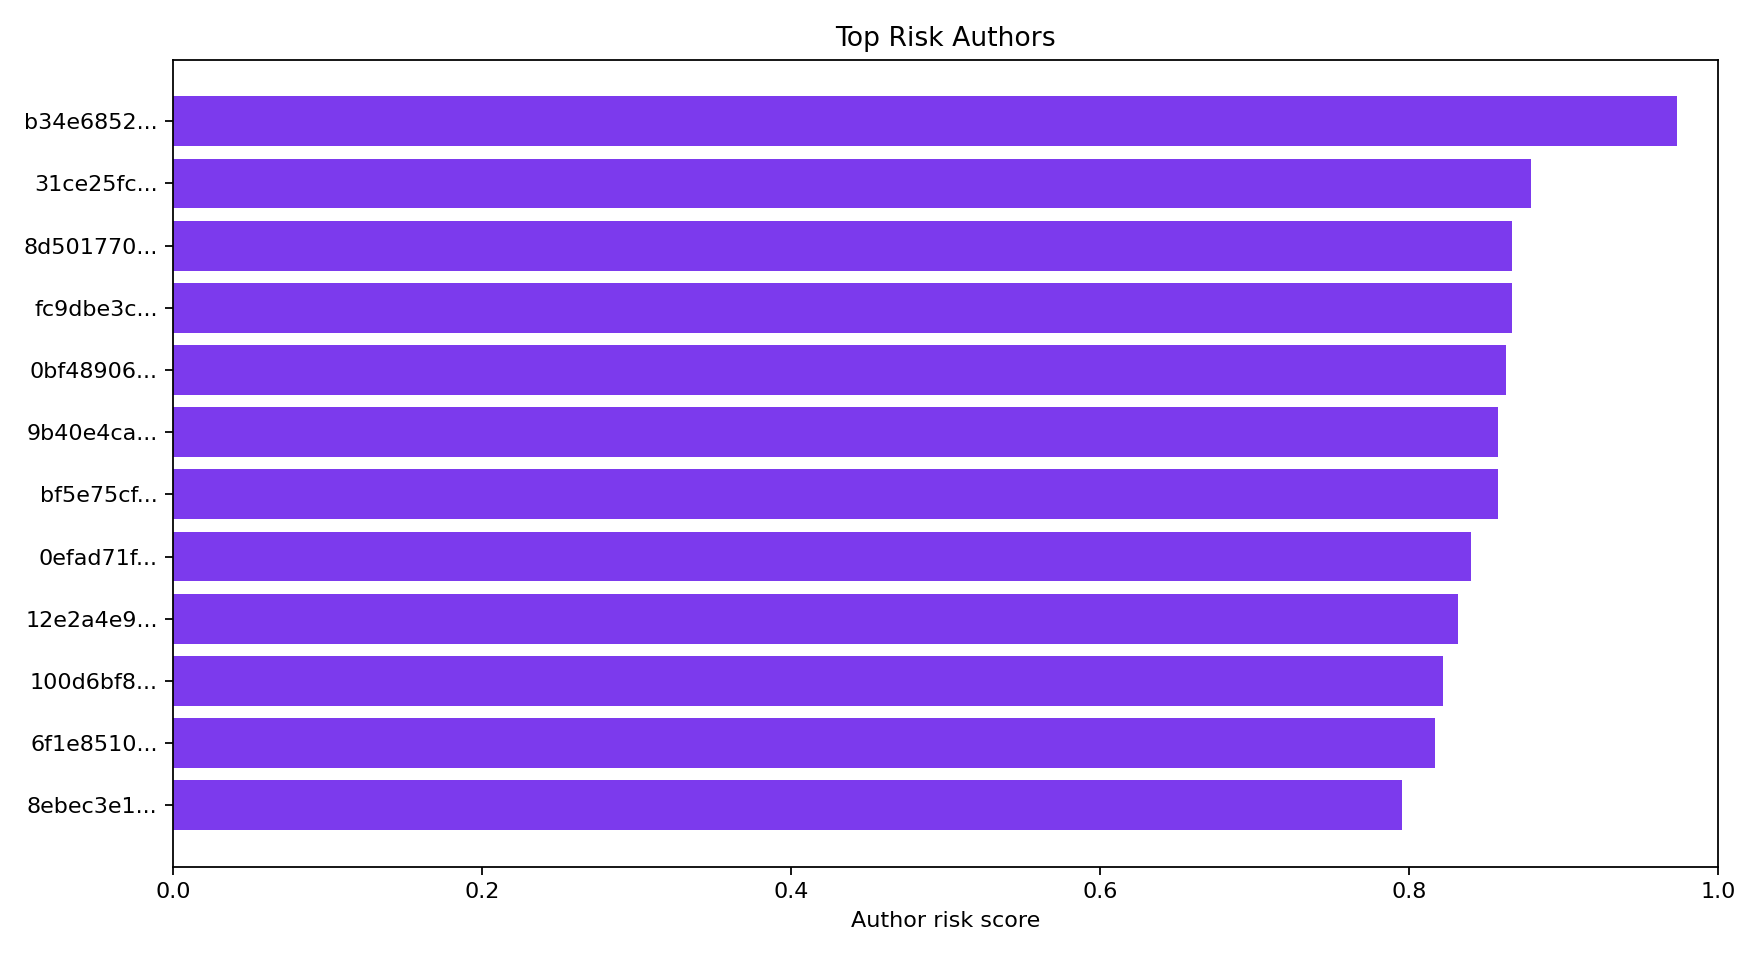

Values plotted in this chart, from the file beside it:
author_hash, sample_posts, high_posts, review_posts, avg_risk, max_risk, author_risk, author_volume_risk, author_burst_risk, author_repeat_risk, author_low_theme_diversity_risk, author_post_count_full, platform_nunique, theme_nunique, language_nunique, example_text, review_high_posts, review_high_share
b34e6852dfc57a38fdf638762c25154929905538, 304, 0, 304, 0.5052, 0.5233, 0.973, 1.0, 0.9109, 0.9967, 0.9737, 7950, 1, 8, 2, برشلونة أروكا إستريلا دا أمادورا باريس س…, 304, 1.0
31ce25fc2791c7dbf8a8117d4ffccbcb7ad315c6, 8, 0, 0, 0.4257, 0.4391, 0.8786, 1.0, 0.7143, 0.875, 0.875, 81.0, 1, 1, 1, 预约安排！正在营业！2024/11/15 3:07:01, 0, 0.0
8d501770c735a0e8f5fdd5e408f68e8c4957366f, 3, 3, 0, 0.7877, 0.7877, 0.8667, 1.0, 1.0, 0.6667, 0.6667, 46.0, 1, 1, 1, Free 3 to 5 signals available everyday i…, 3, 1.0
fc9dbe3c166164a3932b7934c035aa098517fd10, 3, 0, 0, 0.4049, 0.4049, 0.8667, 1.0, 1.0, 0.6667, 0.6667, 20.0, 1, 1, 1, $Nemo ?$Nwo?$Forky?$Ripple Xrp589?$Skol, 0, 0.0
0bf489067a5b5819b1b8dc2f396085090eb29249, 4, 0, 4, 0.5061, 0.5083, 0.8625, 1.0, 1.0, 0.75, 0.5, 52.0, 1, 2, 1, Daily guaranteed profit assurance on sto…, 4, 1.0
9b40e4cab53b8ed451de008fbaaa1855d644da7f, 5, 5, 0, 0.8912, 0.8912, 0.8575, 1.0, 0.75, 0.8, 0.8, 133.0, 1, 1, 1, , 5, 1.0
bf5e75cfddd9437eb21965a7226d8856e6e8aa29, 5, 0, 5, 0.493, 0.493, 0.8575, 1.0, 0.75, 0.8, 0.8, 53.0, 1, 1, 1, FreePalestine   #Gaza_Genocide   #GazaMa…, 5, 1.0
0efad71f30b3568e6d87580d8e3dd2092a550d2c, 81, 0, 2, 0.4434, 0.4558, 0.8397, 1.0, 0.45, 0.9753, 0.8889, 2214, 1, 9, 1, غو أهيد إيغلز نوتنغهام فورست??ڪۆد خضم مب…, 2, 0.02469
12e2a4e9d619017b71dc3e45480237480ecd7053, 56, 0, 0, 0.4429, 0.4485, 0.8314, 1.0, 0.4364, 0.9643, 0.875, 1173, 1, 7, 1, الفيحاء لانس فيتوريا غيمارايش??▬ستاٮلي▬ …, 0, 0.0
100d6bf8ae69fe55412deb0b842151aca38f37e2, 342, 325, 10, 0.7504, 0.767, 0.8217, 1.0, 0.9267, 0.383, 0.962, 7580, 1, 13, 5, This is your friendly automod reminder t…, 335, 0.9795
6f1e8510a1f0751145a0cbb96d33b87ea5cfc2aa, 4, 4, 0, 0.7646, 0.7646, 0.8167, 1.0, 0.6667, 0.75, 0.75, 104.0, 1, 1, 1, Telegram: https://t.me/GOLDMASTERMAN?Get…, 4, 1.0
8ebec3e150ef1f61b743651be8b967132e9c135e, 5, 5, 0, 0.7546, 0.7546, 0.795, 1.0, 0.5, 0.8, 0.8, 32.0, 1, 1, 1, Free 3 to 5 signals available everyday i…, 5, 1.0
ac6e7bca3217829f59def2c99f38b3704def474a, 5, 0, 5, 0.4892, 0.4892, 0.795, 1.0, 0.5, 0.8, 0.8, 44.0, 1, 1, 1, @KremlinRussia_E?Z, 5, 1.0
e5b4159dac2eb560606eca142388610826b4c0b5, 45, 0, 0, 0.4226, 0.4385, 0.794, 1.0, 0.3182, 0.9778, 0.8, 1260, 1, 9, 1, أستون فيلا ليتشي توتنهام هوتسبر برايتون …, 0, 0.0
0a92fab3230134cca6eadd9898325b9b2ae67998, 1318, 53, 266, 0.434, 0.7521, 0.7895, 1.0, 0.9939, 0.1707, 0.9886, 35280, 596, 15, 42, NEW YORK , Nov. 19, 2024 /PRNewswire/ --…, 319, 0.242
7678c15dd3480f7798262bcd5721fdcc304f2d92, 6, 6, 0, 0.7492, 0.7492, 0.7833, 1.0, 0.4, 0.8333, 0.8333, 140.0, 1, 1, 1, #AMP ?AMP buyers F%@k all sellers and si…, 6, 1.0
83b50146c30d684c4a2fc697e10a2911ddc32bc1, 8, 0, 1, 0.4304, 0.4816, 0.7804, 1.0, 0.5714, 0.625, 0.875, 111.0, 1, 1, 1, “Generative AI for Software Development …, 1, 0.125
af8579e22d1caad655e6904f012eca703c3b1601, 7, 0, 0, 0.4145, 0.4145, 0.7762, 1.0, 0.3333, 0.8571, 0.8571, 140.0, 1, 1, 1, Thanks for supporting Free Speech on 𝕏.?…, 0, 0.0
3e49cdde58f7df56c483fdab016fdf6d8e36a322, 22, 0, 0, 0.3592, 0.3619, 0.776, 1.0, 0.2857, 0.9545, 0.7727, 752.0, 1, 5, 1, إن إي سي نيميغن إنتر ميلان وولفرهامبتون …, 0, 0.0
da39a3ee5e6b4b0d3255bfef95601890afd80709, 609, 20, 44, 0.4043, 0.8503, 0.7689, 1.0, 0.9803, 0.11, 0.9754, 14962, 18, 15, 26, I want a seafood boil, 64, 0.1051
61ab5e4c3ea94bbdc3ba26c4cff3a03b53bd9b1d, 14, 0, 0, 0.3554, 0.3739, 0.7599, 1.0, 0.1538, 0.9286, 0.9286, 325.0, 1, 1, 1, భానుపురి, నవంబరు 19 (ఆంధ్రజ్యోతి) :  ఈ చ…, 0, 0.0
9bed5104004c5fe4e3e46673da174472bff1360a, 991, 37, 65, 0.4098, 0.7322, 0.7465, 1.0, 0.9939, 0.001009, 0.9849, 23602, 2, 15, 18, this is so objectifying and departisizin…, 102, 0.1029
a6f0da1b1ba6aecebb2c15af8771766d21fc471d, 5, 0, 1, 0.4436, 0.6131, 0.745, 1.0, 0.5, 0.6, 0.8, 53.0, 1, 1, 1, guys i have 371 verified followers left …, 1, 0.2
7da48c363197c52b57c68f818fc486789f9e33e0, 6, 0, 0, 0.4021, 0.441, 0.7417, 1.0, 0.6, 0.6667, 0.5, 27.0, 1, 3, 2, 夜勤よ, 0, 0.0
dd6ee554026a282bbaa4956da62be99fe888decb, 3, 3, 0, 0.8377, 0.8377, 0.7417, 1.0, 0.5, 0.6667, 0.6667, 21.0, 1, 1, 1, , 3, 1.0
40ed99403092a3566612a9fab2f267dc3c19c450, 3, 3, 0, 0.73, 0.73, 0.7417, 1.0, 0.5, 0.6667, 0.6667, 37.0, 1, 1, 1, Join my telegram ?http://t.me/PipsMas??#…, 3, 1.0
c939aaddb8539e3c0c7ec93e6431676cea101c03, 3, 3, 0, 0.73, 0.73, 0.7417, 1.0, 0.5, 0.6667, 0.6667, 91.0, 1, 1, 1, Free 3 to 5 signals available everyday i…, 3, 1.0
b54f1a3bf34845d1d6aad7b7a6aec2c9a8e3db0b, 3, 0, 3, 0.4554, 0.4554, 0.7417, 1.0, 0.5, 0.6667, 0.6667, 61.0, 1, 1, 1, Enjoy your screenshot and...??Get 10 sti…, 3, 1.0
c6af328a619fe903fb0b6236cde1ee8e5cf5424f, 3, 0, 0, 0.3642, 0.4015, 0.7417, 1.0, 0.5, 0.6667, 0.6667, 56.0, 1, 1, 1, ప్రస్తుతం తెలుగు చిత్రసీమలో పంజాబీ భామ మ…, 0, 0.0
e5fdf57bc9cdb5f1289d064bd5a26843c5308d99, 3, 0, 0, 0.3854, 0.3854, 0.7394, 0.6364, 1.0, 0.6667, 0.6667, 11.0, 1, 1, 1, Thank you for your participation, you ar…, 0, 0.0
06a6ab4078f93628381008409931ff37241419e6, 9, 9, 0, 0.8354, 0.8354, 0.7368, 1.0, 0.125, 0.8889, 0.8889, 315.0, 1, 1, 1, , 9, 1.0
42bd370df1f4e7f38fa672b996647aca2e847e41, 4, 0, 0, 0.4455, 0.4455, 0.7333, 1.0, 0.3333, 0.75, 0.75, 69.0, 1, 1, 1, $SQUID ?@SquidGame_Erc20, 0, 0.0
27530f9e245dc4f1e6fe5eb33f11f81fe7f73e0e, 4, 0, 0, 0.3445, 0.3445, 0.7333, 1.0, 0.3333, 0.75, 0.75, 20.0, 1, 1, 1, No hay Dios fuera de la naturaleza., 0, 0.0
364e8277be345734252c417cf2e57ed973d55024, 5, 0, 0, 0.3499, 0.3499, 0.7325, 1.0, 0.25, 0.8, 0.8, 37.0, 1, 1, 1, but concentrate on studying., 0, 0.0
6e420c5675651d3eaa3e53b3a85b8a074ef0eb5c, 10, 0, 0, 0.4277, 0.4369, 0.7161, 1.0, 0.4444, 0.6, 0.7, 137.0, 1, 3, 2, $SMCI $SPY $ZETA $MSTR $QQQ $AAPL $MSFT …, 0, 0.0
61da20c6f5ab44d7631bf24eed23a53c98090da7, 9, 0, 0, 0.3865, 0.3935, 0.7035, 1.0, 0.125, 0.8889, 0.6667, 122.0, 1, 3, 1, كولن رايو فاييكانو نوتنغهام فورست??▬نمشؾ…, 0, 0.0
7237adf9029597e8dfca998b8cf9dfc4f21bf3cc, 6, 0, 3, 0.4521, 0.4563, 0.6917, 1.0, 0.2, 0.6667, 0.8333, 44.0, 1, 1, 1, #BREAKING?#TruePromise3?#ApartheidIsrael…, 3, 0.5
53925a8f3f2ec4a7fe13310f6fcd7b3b6e71c7d3, 3, 0, 0, 0.3299, 0.3363, 0.6917, 1.0, 0.5, 0.6667, 0.3333, 49.0, 1, 2, 1, أخي الفاضل لاتسوي نفسك صايدني الدكتور مح…, 0, 0.0
9acb8ba75c3084662b8b73436297b4b30e7b106f, 5, 0, 0, 0.4018, 0.4108, 0.69, 1.0, 1.0, 0.0, 0.6, 28.0, 1, 2, 2, [I]st nicht die Zeit wie die Liebe, unge…, 0, 0.0
143abf8fc7598228a99febac204bf2144efad1fc, 6, 6, 0, 0.8108, 0.8108, 0.6833, 1.0, 0.0, 0.8333, 0.8333, 76.0, 1, 1, 1, , 6, 1.0
026b5118791d2be016b34e103a94f8814a4b678b, 3, 0, 1, 0.3698, 0.4501, 0.6833, 1.0, 1.0, 0.3333, 0.0, 29.0, 1, 3, 1, 후카가와 교수는 한국의 디플레이션 가능성에 대해서는 "한국은 부동산이 완…, 1, 0.3333
97a294f1c1df9c9dc1364c3ed8d0e80c15703115, 6, 0, 0, 0.3368, 0.3405, 0.6833, 1.0, 0.0, 0.8333, 0.8333, 57.0, 1, 1, 1, 💱 Latest Bitcoin price: USD 94550.15. 1-…, 0, 0.0
17d8237ade22d05e21505732053a860b4ab71de7, 6, 0, 6, 0.477, 0.4777, 0.675, 1.0, 0.8, 0.0, 0.8333, 107.0, 1, 1, 1, Jasline Font. Click the link to download…, 6, 1.0
98fdfc0a7426bbb0fca0b106fd1a6c907446d7c0, 11, 0, 0, 0.3586, 0.444, 0.6727, 1.0, 0.4, 0.7273, 0.2727, 151.0, 1, 8, 1, れもんていーだべ, 0, 0.0
d28557b451786af89e281ccd717aa63106d140e6, 9, 0, 0, 0.3681, 0.3714, 0.6722, 1.0, 0.0, 0.8889, 0.6667, 138.0, 1, 3, 1, ضمك رين بلد الوليد سيلتا فيغو??▬إيهٮرب▬ …, 0, 0.0
09f54d1860eb3074bee30a5765392d4a8c560f90, 4, 0, 0, 0.3727, 0.415, 0.6708, 1.0, 0.3333, 0.5, 0.75, 39.0, 1, 1, 1, To fund my Next project fmonkeyrock #NFT…, 0, 0.0
a358a89407ff217e512843903e0c61a6f1b0a2b9, 5, 5, 0, 0.6969, 0.6969, 0.67, 1.0, 0.0, 0.8, 0.8, 116.0, 1, 1, 1, Check My Performance ?Telegram https://t…, 5, 1.0
1ce79b06c53466fb024bec655754aa0f5da863b8, 5, 0, 0, 0.4099, 0.4103, 0.67, 1.0, 0.0, 0.8, 0.8, 82.0, 1, 1, 1, Participants on this thread will automat…, 0, 0.0
e970b2e3253a93ce79d64cacc89800484f024e15, 5, 0, 0, 0.409, 0.4122, 0.67, 1.0, 0.0, 0.8, 0.8, 57.0, 1, 1, 1, オンカジhttp://casino-jp.fc2.netで億万長者が続出していま…, 0, 0.0
2c7d29681ced02c500d9cc0c179318a68363c4e0, 10, 0, 10, 0.5209, 0.5222, 0.6628, 1.0, 0.1111, 0.6, 0.9, 387.0, 1, 1, 1, Great!   #XRP #ripple + 200,000.952594  …, 10, 1.0
8bd5564d17024a4c9875ce5a8029bf55ca8b4673, 3, 0, 0, 0.4159, 0.4191, 0.6583, 1.0, 0.5, 0.3333, 0.6667, 18.0, 1, 1, 2, Comparison Results?Presidential Election…, 0, 0.0
c415cf6dfeb5610f12f626093ecd2751c4936f01, 3, 0, 0, 0.4041, 0.4159, 0.6583, 1.0, 0.5, 0.3333, 0.6667, 35.0, 1, 1, 1, #BlueRevolution #Eritrea #FreeDawit #Fre…, 0, 0.0
9e8966aee120045bdbef0588790cd5084f446f89, 4, 0, 0, 0.3896, 0.4184, 0.6583, 1.0, 0.3333, 0.75, 0.25, 15.0, 1, 3, 1, 頑張ってください!, 0, 0.0
c0e59fd7169e86c5d03615ed20485f0f9c7ae697, 3, 0, 0, 0.3587, 0.359, 0.6583, 1.0, 0.5, 0.3333, 0.6667, 36.0, 1, 1, 1, هيرنفين نيوكاسل يونايتد ناك بريدا??ڪۆد خ…, 0, 0.0
9e13f0e40d0b51cd98e0dee394e67fb31087fe92, 3, 0, 0, 0.3216, 0.3457, 0.6583, 1.0, 0.5, 0.3333, 0.6667, 23.0, 1, 1, 1, I love everything about your post, 0, 0.0
b99abebc5b689d380df854c31179fecfa0c77e69, 9, 0, 0, 0.4397, 0.4458, 0.6569, 1.0, 0.25, 0.4444, 0.8889, 148.0, 1, 1, 1, |**Trader**|**+Karma**|**Cake Day**|?|:-…, 0, 0.0
d7d9ef11ac64764d2603b18592fc556ab5d3ca65, 97, 0, 0, 0.3243, 0.4168, 0.6552, 1.0, 0.6146, 0.06186, 0.9072, 2214, 24, 9, 15, Tyson Foods director Noel White sells $1…, 0, 0.0
7cc30f081ce62781b3ca7db3c5a7490c007b186c, 4, 0, 0, 0.4305, 0.4439, 0.6542, 1.0, 0.6667, 0.25, 0.5, 41.0, 1, 2, 1, Yoo, who needs a 4 or 6 leg  this was a …, 0, 0.0
f0df13cd88cf08668f702150e57bfe9d7c5ad889, 4, 0, 0, 0.3337, 0.3464, 0.6542, 1.0, 0.6667, 0.25, 0.5, 63.0, 1, 2, 1, Change at West Gloucester:\nThe West Glo…, 0, 0.0
c1a2f83f09d44c5156a1c32d0e98d5da60d25082, 43, 0, 0, 0.3554, 0.3598, 0.6522, 1.0, 0.381, 0.2558, 0.9535, 959.0, 1, 2, 1, _??⎐ٺًمشـؾ⎐?⊵GMN⊴??⎐ٺؤن⎐?⊵XWH⊴??⎐ستايلئ⎐…, 0, 0.0
... 40 more rows
